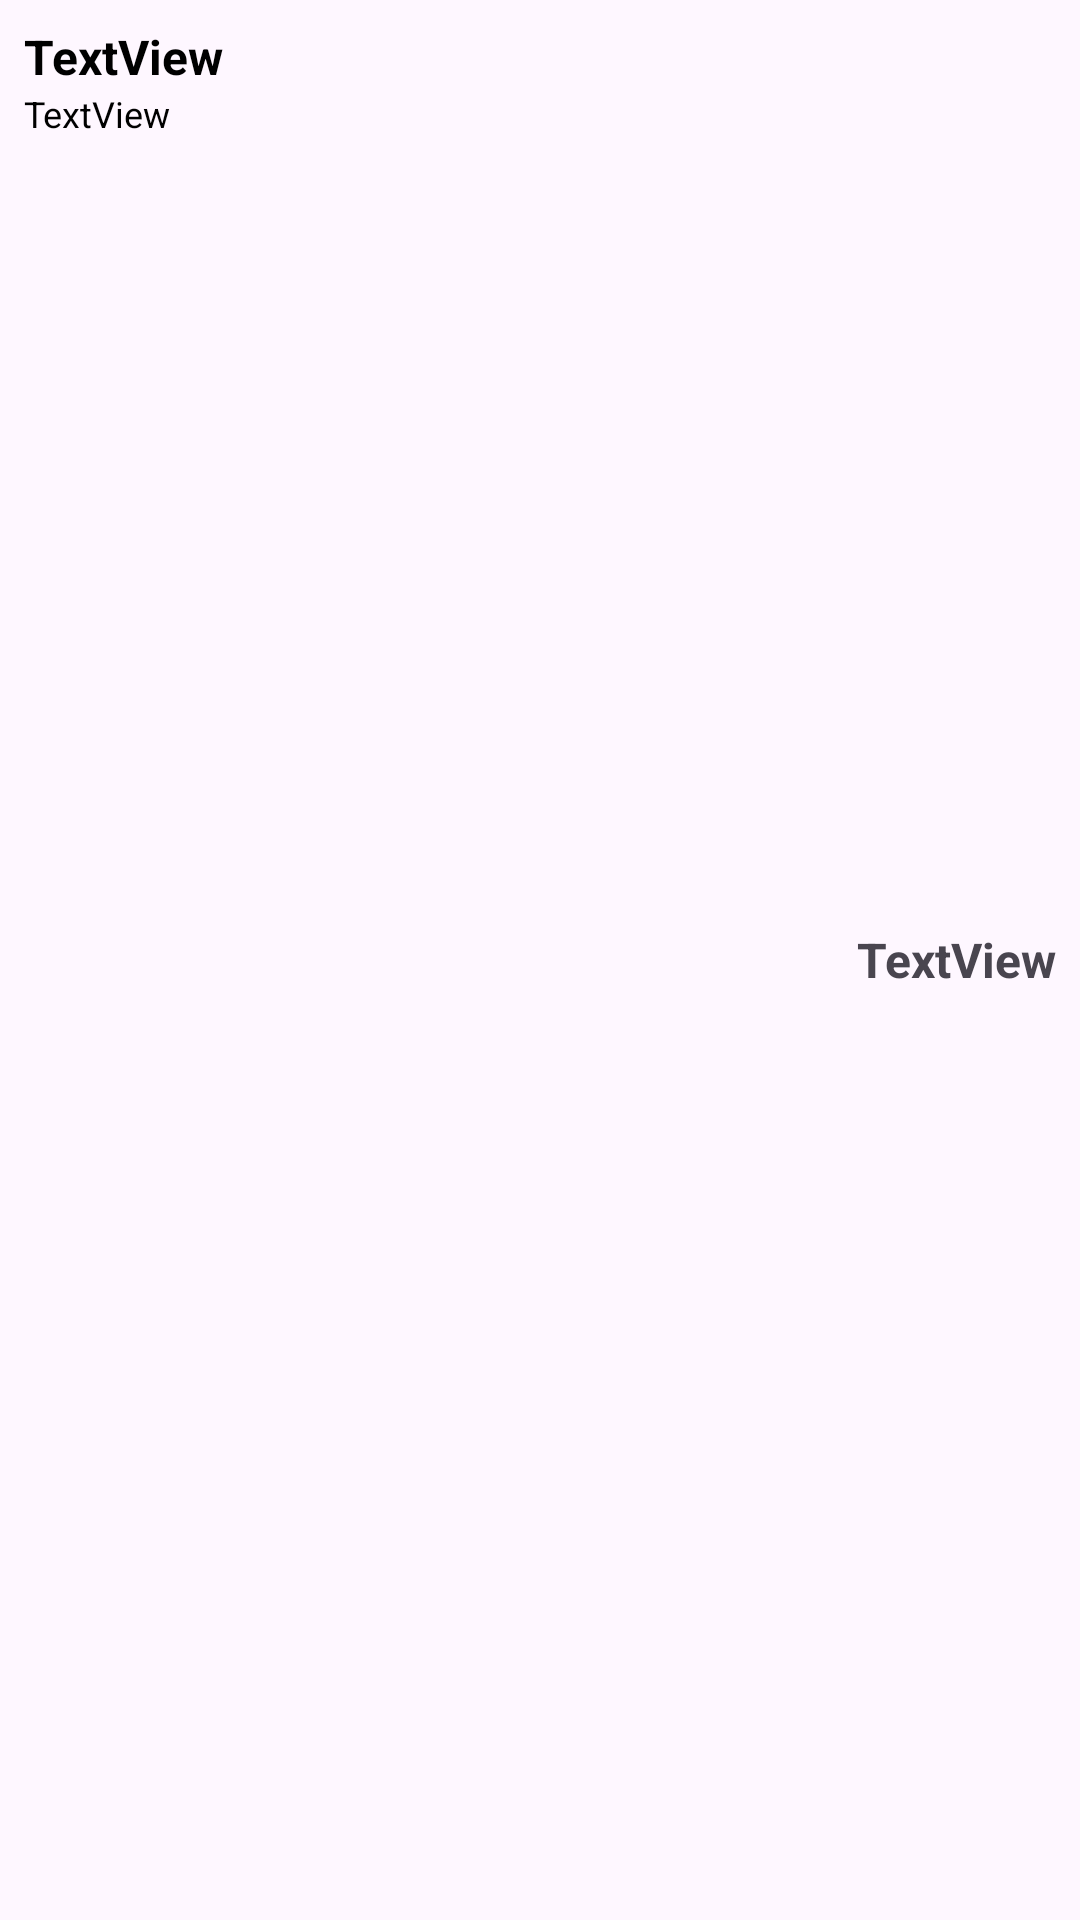

Layout XML and referenced resources for this Android screen:
<!-- AndroidManifest.xml: application theme Theme.Kereta -->
<!-- res/layout/schedule_item.xml -->
<?xml version="1.0" encoding="utf-8"?>
<LinearLayout xmlns:android="http://schemas.android.com/apk/res/android"
    xmlns:app="http://schemas.android.com/apk/res-auto"
    xmlns:tools="http://schemas.android.com/tools"
    android:layout_width="match_parent"
    android:layout_height="wrap_content"
    android:orientation="horizontal">

    <LinearLayout
        android:layout_width="wrap_content"
        android:layout_height="wrap_content"
        android:layout_marginLeft="8dp"
        android:layout_marginTop="8dp"
        android:layout_marginBottom="8dp"
        android:layout_weight="1"
        android:orientation="vertical">

        <TextView
            android:id="@+id/titleTV"
            android:layout_width="match_parent"
            android:layout_height="wrap_content"
            android:text="TextView"
            android:textColor="#000000"
            android:textSize="16sp"
            android:textStyle="bold" />

        <TextView
            android:id="@+id/subtitleTV"
            android:layout_width="match_parent"
            android:layout_height="wrap_content"
            android:text="TextView"
            android:textColor="#000000"
            android:textSize="12sp" />
    </LinearLayout>

    <TextView
        android:id="@+id/hourTV"
        android:layout_width="wrap_content"
        android:layout_height="wrap_content"
        android:layout_gravity="center_vertical"
        android:layout_marginEnd="8dp"
        android:text="TextView"
        android:textSize="16sp"
        android:textStyle="bold" />

</LinearLayout>
<!-- resources referenced by this layout -->
<resources>
  <style name="Theme.Kereta" parent="Base.Theme.Kereta" />
  <style name="Base.Theme.Kereta" parent="Theme.Material3.DayNight.NoActionBar">
          
          
      </style>
</resources>
